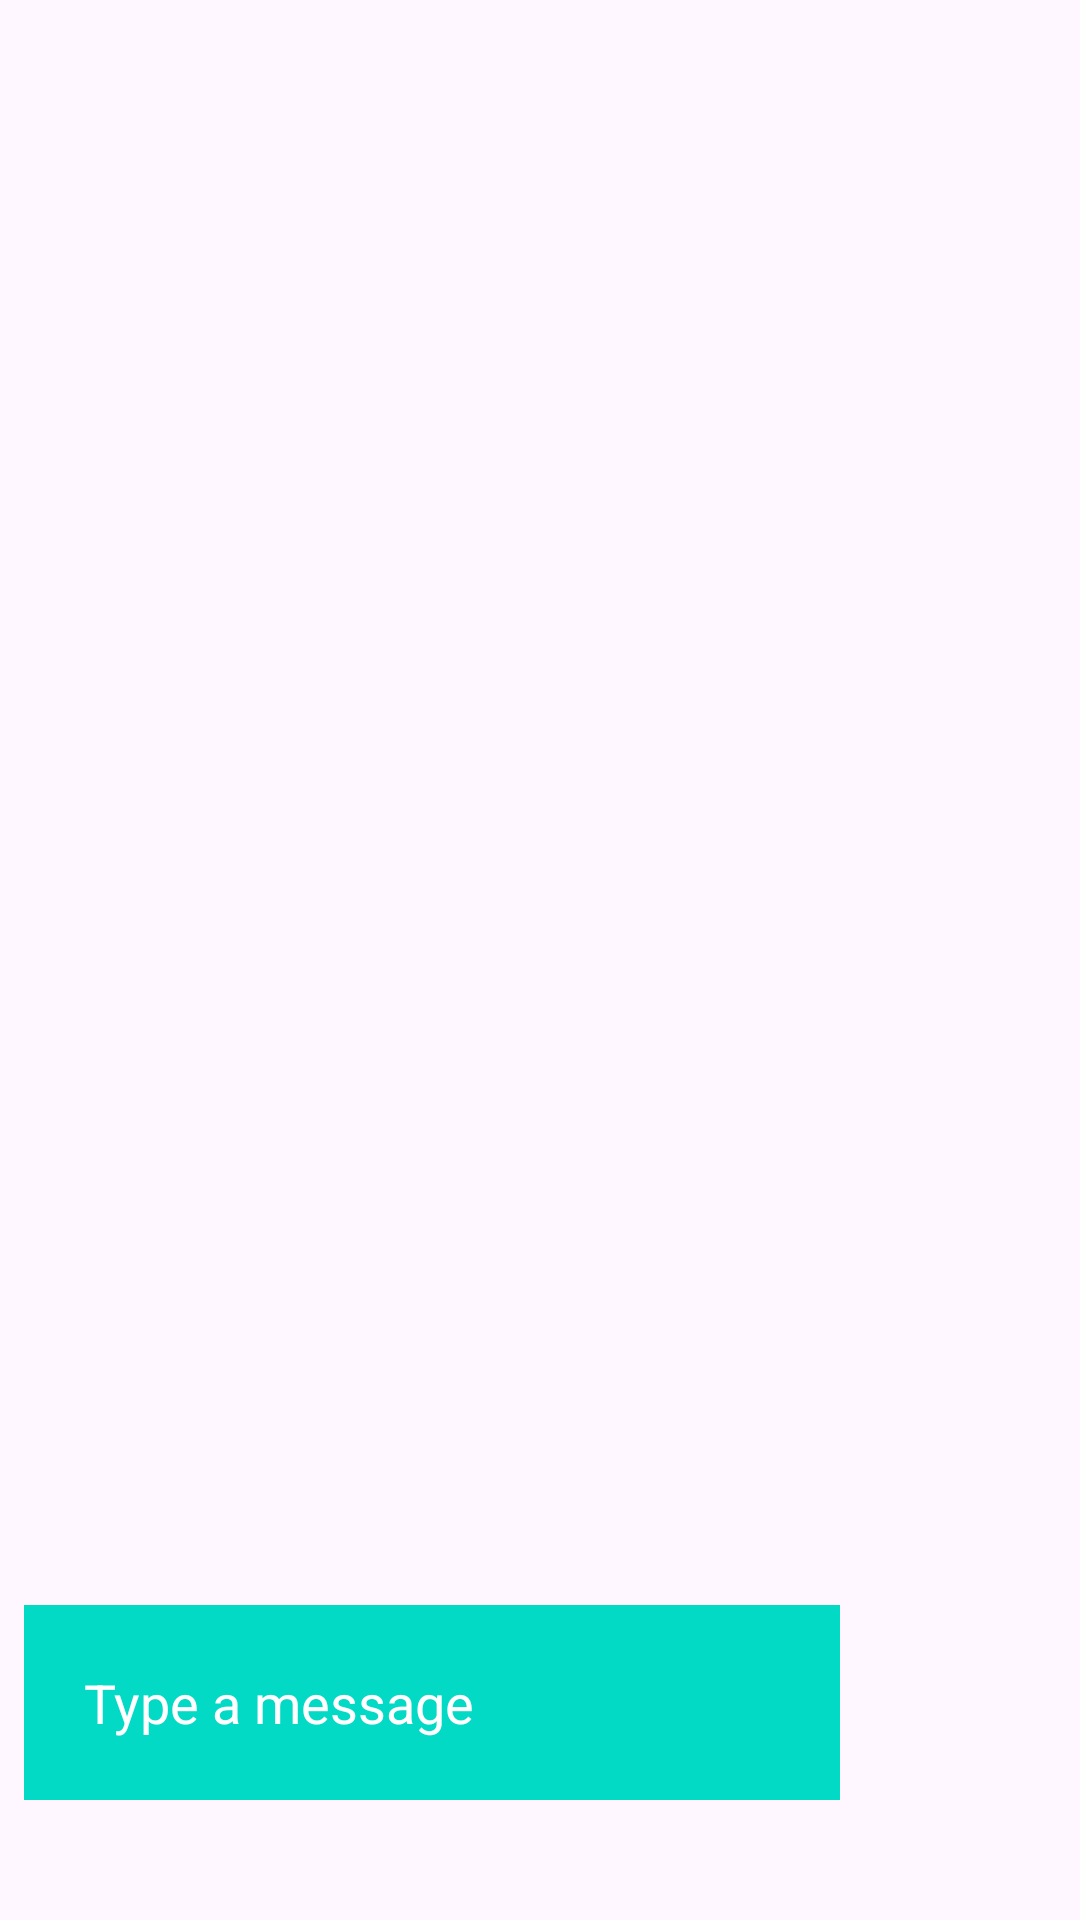

Reconstruct the res/layout file that produces this screen, plus the resources it refers to.
<!-- AndroidManifest.xml: application theme Theme.HandyMan -->
<!-- res/layout/activity_chat.xml -->
<?xml version="1.0" encoding="utf-8"?>
<androidx.constraintlayout.widget.ConstraintLayout xmlns:android="http://schemas.android.com/apk/res/android"
    xmlns:app="http://schemas.android.com/apk/res-auto"
    xmlns:tools="http://schemas.android.com/tools"
    android:layout_width="match_parent"
    android:layout_height="match_parent"
    tools:context=".ChatActivity">

        <EditText
            android:id="@+id/messageInputET"
            android:layout_width="0dp"
            android:layout_height="65dp"
            android:layout_marginStart="8dp"
            android:layout_marginEnd="8dp"
            android:layout_marginBottom="40dp"
            android:width="300dp"
            android:background="@color/teal_200"
            android:hint="@string/type_a_message"
            android:importantForAutofill="no"
            android:inputType="text"
            android:padding="20dp"
            android:textColorHint="@color/white"
            app:layout_constraintBottom_toBottomOf="parent"
            app:layout_constraintEnd_toStartOf="@+id/sendBtn"
            app:layout_constraintStart_toStartOf="parent"></EditText>

        <androidx.appcompat.widget.AppCompatImageButton
            android:id="@+id/sendBtn"
            android:layout_width="56dp"
            android:layout_height="63dp"
            android:layout_marginEnd="16dp"
            android:layout_marginBottom="40dp"
            android:background="@android:color/transparent"
            android:contentDescription="@string/send_msg"
            android:padding="20dp"
            android:src="@drawable/ic_send"
            android:tint="@color/design_default_color_primary_dark"
            app:layout_constraintBottom_toBottomOf="parent"
            app:layout_constraintEnd_toEndOf="parent" />

        <ListView
            android:id="@+id/chatListView"
            android:layout_width="0dp"
            android:layout_height="0dp"
            app:layout_constraintBottom_toTopOf="@+id/messageInputET"
            app:layout_constraintEnd_toEndOf="parent"
            app:layout_constraintStart_toStartOf="parent"
            app:layout_constraintTop_toTopOf="parent"
            android:divider="@null"
            android:dividerHeight="0dp"/>


</androidx.constraintlayout.widget.ConstraintLayout>
<!-- resources referenced by this layout -->
<resources>
  <color name="teal_200">#FF03DAC5</color>
  <color name="white">#FFFFFFFF</color>
  <string name="send_msg">Send</string>
  <string name="type_a_message">Type a message</string>
  <style name="Theme.HandyMan" parent="Theme.Material3.DayNight">
          
          <item name="colorPrimary">#2568E4</item>
          <item name="colorPrimaryVariant">#2568E4</item>
          <item name="colorOnPrimary">@color/white</item>
          
          <item name="colorSecondary">#A18276</item>
          <item name="colorSecondaryVariant">#795E53</item>
          <item name="colorOnSecondary">@color/white</item>
          
          <item name="android:statusBarColor" tools:targetApi="l">?attr/colorPrimaryVariant</item>
          
      </style>
</resources>
